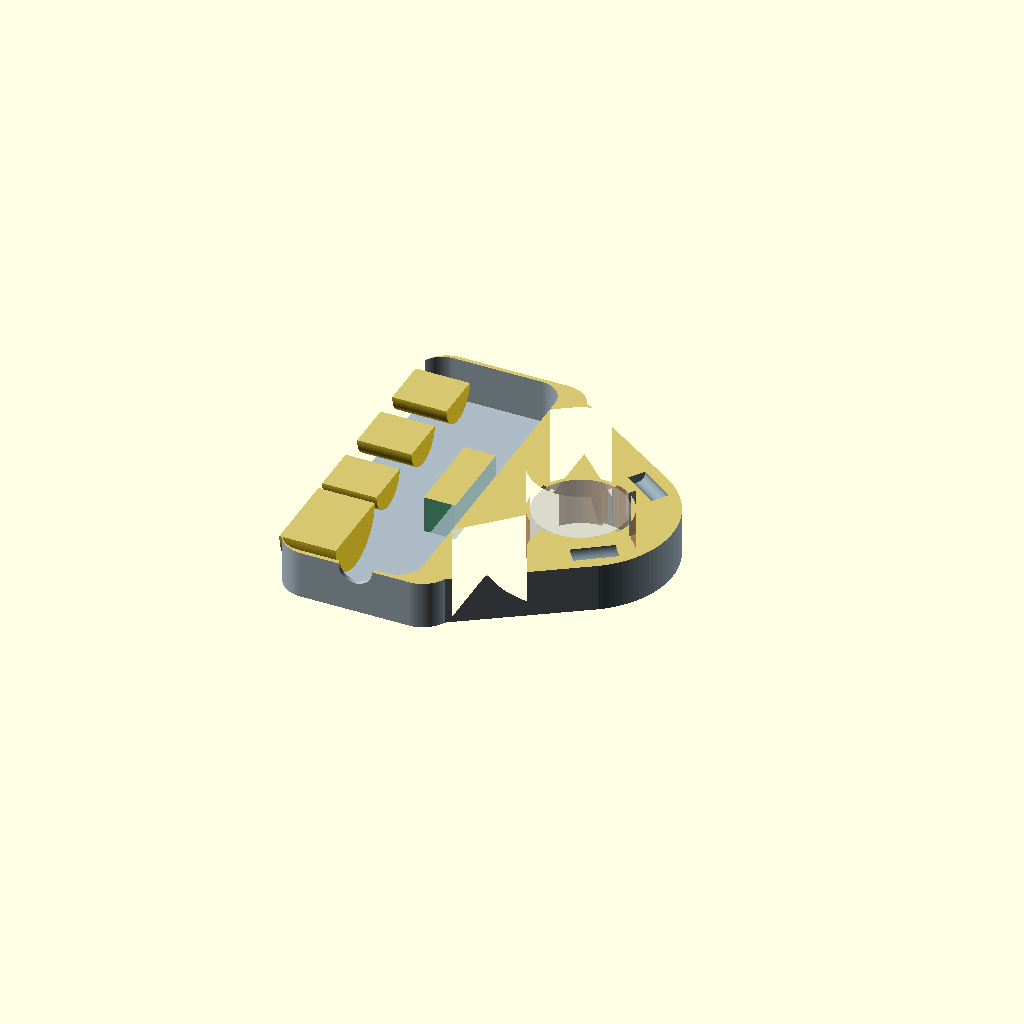
Cell 1: the model at its default parameters.
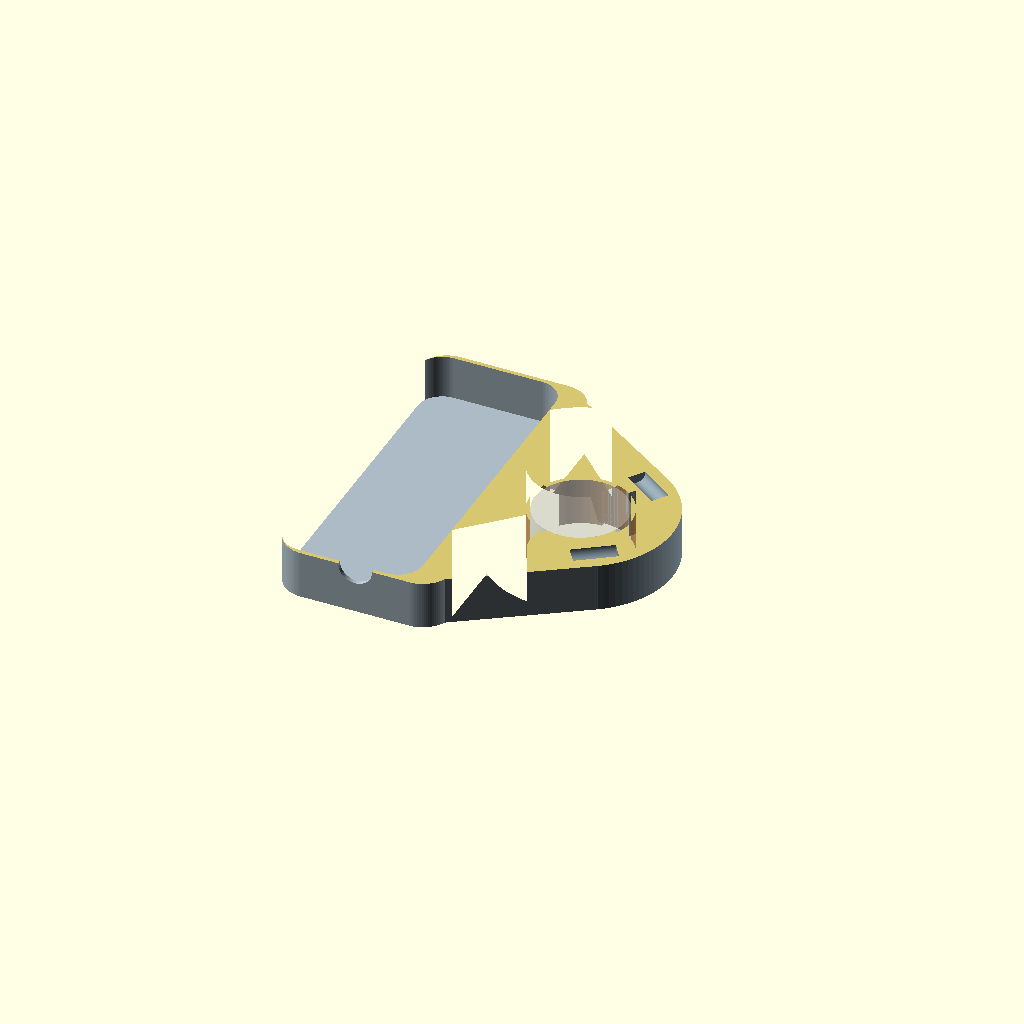
Cell 2: show_internals = false (everything else at default).
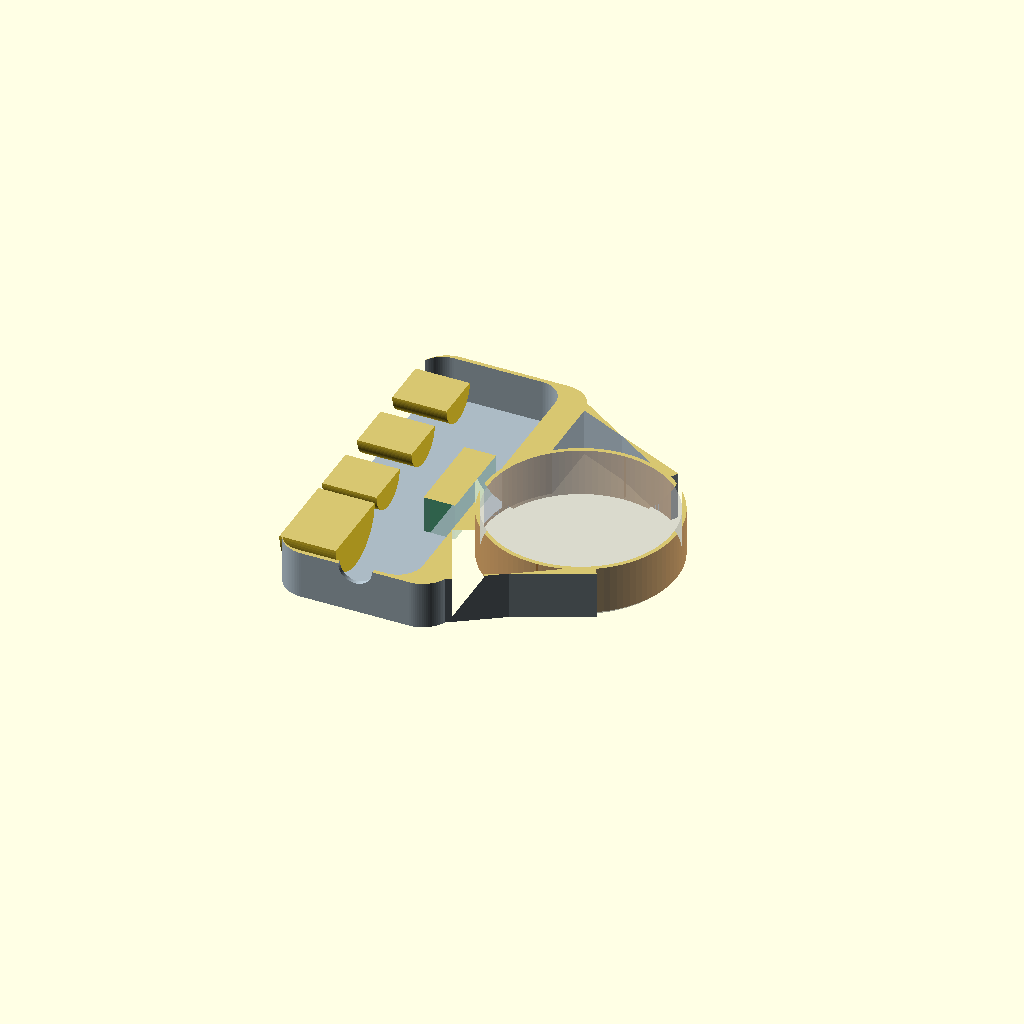
Cell 3: bar_diameter = 44 (everything else at default).
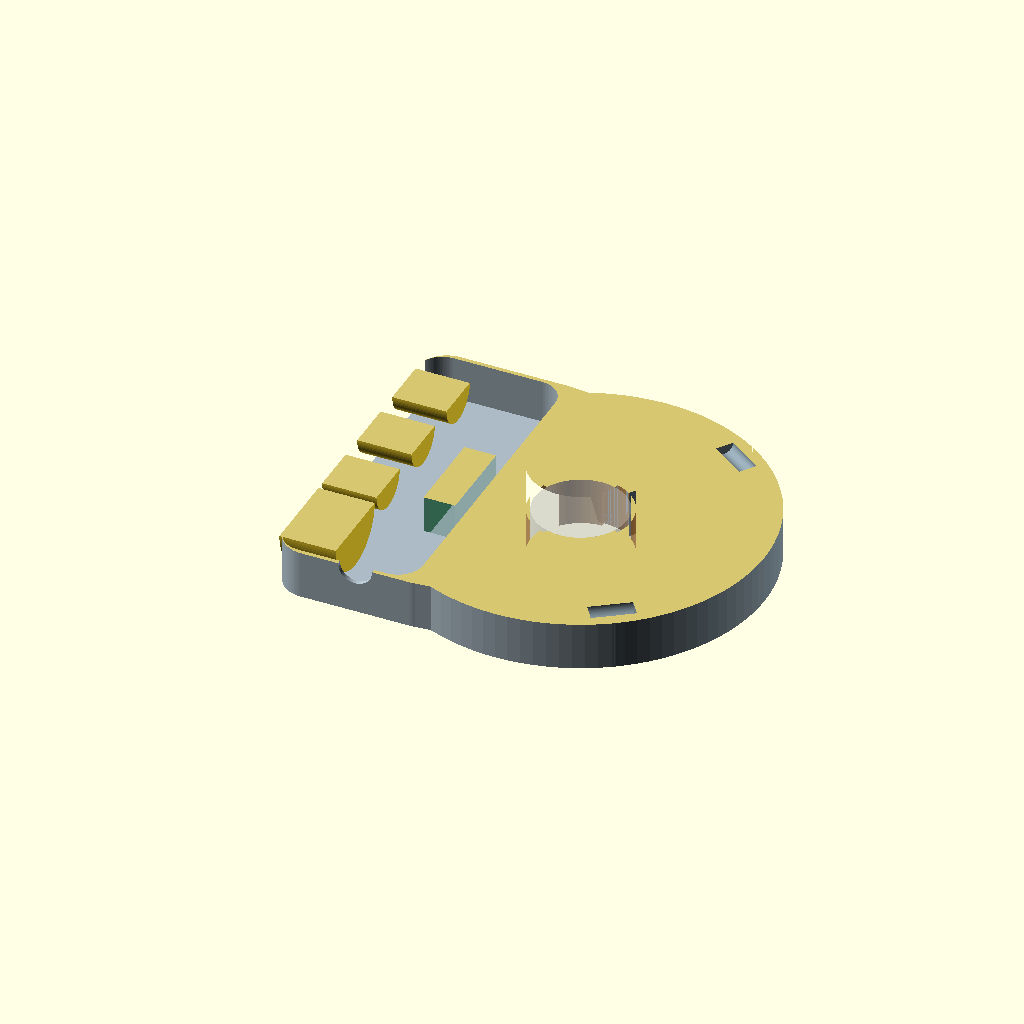
Cell 4: clamp_outer = 88 (everything else at default).
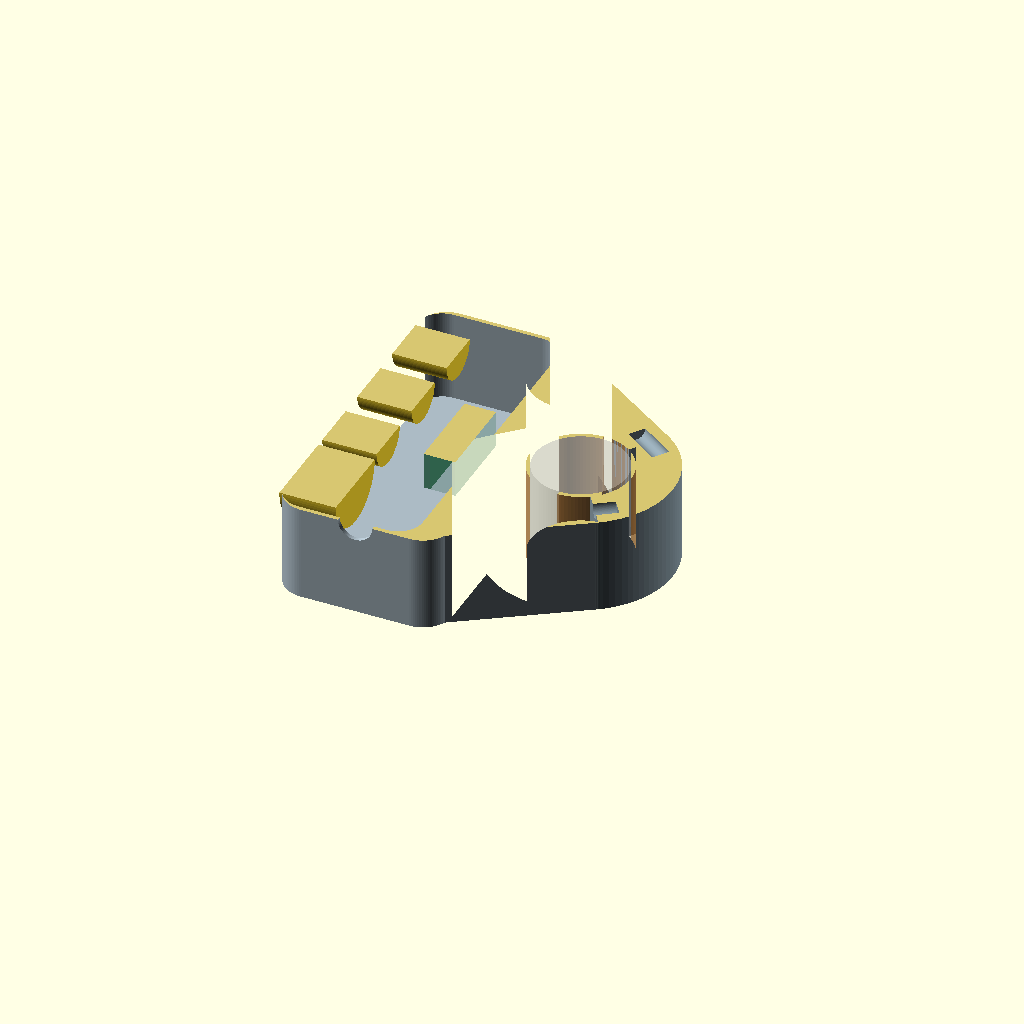
Cell 5: the same model with axial_width = 46.
All cells are drawn from one camera (rotation 55°, 0°, 25°, orthographic, colour scheme Cornfield), so only the parameter changes between them.
The OpenSCAD source (mechanical/cad/complete-remote-v0.11.scad):
// Open Rally Remote — axial section view and slimmer clamp-ring comparison, V0.11 concept
// Units: mm. Ring lies in XY; handlebar axis is Z. Controls are on the side face (YZ),
// so each button's actuation axis is X, perpendicular to the handlebar.
// The pod cavity now follows the rounded outer profile to preserve the end walls.

$fn = 96;
part_to_render = "section"; // section, cutaway, assembly, housing, clamp_cap, cover, liner_main, liner_cap
show_internals = true;

bar_diameter = 22.0;
liner_radial = 1.0;
clamp_bore = bar_diameter + 2*liner_radial;
clamp_outer = 44.0;
clamp_radial_section = (clamp_outer-clamp_bore)/2; // 10 mm at Ø44/Ø24 comparison target
axial_width = 23.0;
case_wall = 1.0;
face_cover_thickness = 2.5;
button_head_projection = 1.8;
button_head_diameter = 10.0;
joystick_head_projection = 5.0;
joystick_head_diameter = 9.0;

pod_center_x = -35.0;
pod_width = 40.0;
pod_length = 82.0;
pod_corner = 7.0;
pod_min_x = pod_center_x-pod_width/2;
pod_max_x = pod_center_x+pod_width/2;
pod_cavity_x0 = pod_min_x-0.1;
pod_cavity_x1 = pod_max_x-case_wall-6.0;
pod_cavity_width = pod_cavity_x1-pod_cavity_x0;
pod_cavity_length = pod_length-2*case_wall;
pod_cavity_corner = pod_corner-case_wall;
button_cutout = 13.6;
joystick_cutout = 15.8;
control_y = [27.0, 9.0, -9.0, -27.0];
switch_depth = 13.0;
joystick_depth = 13.5;
xiao_x = pod_cavity_x1-10.0;
xiao_y = 0;
xiao_length = 21.0;
xiao_width = 17.8;
xiao_header_projection = 6.0;

clamp_bolt_d = 4.3;
cap_half_angle = 55.0;
split_lug_d = 10.0;
split_lug_radius = clamp_outer/2-5.0;
shoulder_inner_y = clamp_bore/2+2.0;
shoulder_case_x_outer = pod_center_x+pod_width/2-pod_corner;
shoulder_case_x_inner = pod_max_x;
shoulder_overlap_angle = 2.0; // extend into the fixed ring arc to avoid a zero-area join
shoulder_join_x = clamp_outer/2*cos(cap_half_angle+shoulder_overlap_angle);
shoulder_join_y = clamp_outer/2*sin(cap_half_angle+shoulder_overlap_angle);

echo(str("Pod cavity envelope (mm): ",pod_cavity_width," x ",pod_cavity_length," x ",axial_width-2*case_wall));
echo(str("Clamp radial section (mm): ",clamp_radial_section));

module rounded_box_2d(w,l,r) {
    offset(r=r) square([w-2*r,l-2*r],center=true);
}

module ring_half_2d(right=false, liner=false) {
    difference() {
        intersection() {
            circle(d=liner ? clamp_bore : clamp_outer);
            if (right)
                translate([clamp_outer/4+0.5,0]) square([clamp_outer/2+1,clamp_outer+2],center=true);
            else
                translate([-clamp_outer/4-0.5,0]) square([clamp_outer/2+1,clamp_outer+2],center=true);
        }
        circle(d=liner ? bar_diameter : clamp_bore);
    }
}

module sector_mask(angle_start,angle_end,r=60) {
    polygon(points=concat([[0,0]], [for (a=[angle_start:1:angle_end]) [r*cos(a),r*sin(a)]]));
}

module ring_main_2d() {
    intersection() {
        difference() { circle(d=clamp_outer); circle(d=clamp_bore); }
        sector_mask(cap_half_angle,360-cap_half_angle);
    }
}

module ring_cap_2d() {
    intersection() {
        difference() { circle(d=clamp_outer); circle(d=clamp_bore); }
        sector_mask(-cap_half_angle,cap_half_angle);
    }
}

module split_lugs_2d(cap=false) {
    for (a=[-cap_half_angle,cap_half_angle])
        intersection() {
            translate([split_lug_radius*cos(a),split_lug_radius*sin(a)]) circle(d=split_lug_d);
            if (cap) sector_mask(-cap_half_angle,cap_half_angle);
            else sector_mask(cap_half_angle,360-cap_half_angle);
        }
}

module case_clamp_shoulders_2d() {
    // The shoulder extends 2 degrees into the fixed ring arc; the cap still starts at 55 degrees.
    polygon(points=[
        [shoulder_case_x_outer,pod_length/2],
        [shoulder_join_x,shoulder_join_y],
        [shoulder_join_x*(shoulder_inner_y/(clamp_outer/2)),shoulder_join_y*(shoulder_inner_y/(clamp_outer/2))],
        [shoulder_case_x_inner,pod_length/2-pod_corner]
    ]);
    mirror([0,1,0])
        polygon(points=[
            [shoulder_case_x_outer,pod_length/2],
            [shoulder_join_x,shoulder_join_y],
            [shoulder_join_x*(shoulder_inner_y/(clamp_outer/2)),shoulder_join_y*(shoulder_inner_y/(clamp_outer/2))],
            [shoulder_case_x_inner,pod_length/2-pod_corner]
        ]);
}

module housing_profile_2d() {
    difference() {
        union() {
            ring_main_2d();
            translate([pod_center_x,0]) rounded_box_2d(pod_width,pod_length,pod_corner);
            case_clamp_shoulders_2d();
            split_lugs_2d(false);
        }
        circle(d=clamp_bore);
    }
}

module cap_profile_2d() {
    difference() {
        union() {
            ring_cap_2d();
            split_lugs_2d(true);
        }
        circle(d=clamp_bore);
    }
}

module clamp_bolt_holes() {
    for (a=[-cap_half_angle,cap_half_angle])
        translate([split_lug_radius*cos(a),split_lug_radius*sin(a),axial_width/2])
            rotate([90,0,a+180]) cylinder(d=clamp_bolt_d,h=split_lug_d+0.2,center=true);
}

module pod_cavity_tool() {
    translate([0,0,case_wall])
        linear_extrude(height=axial_width-2*case_wall)
            translate([(pod_cavity_x0+pod_cavity_x1)/2,0])
                rounded_box_2d(pod_cavity_width,pod_cavity_length,pod_cavity_corner);
}

module housing() {
    difference() {
        linear_extrude(height=axial_width) housing_profile_2d();
        pod_cavity_tool();
        clamp_bolt_holes();
        translate([pod_center_x,-pod_length/2-0.1,axial_width/2])
            rotate([-90,0,0]) cylinder(d=8.2,h=case_wall+0.3);
    }
}

module clamp_cap() {
    difference() {
        linear_extrude(height=axial_width) cap_profile_2d();
        clamp_bolt_holes();
    }
}

module face_cover() {
    difference() {
        translate([pod_min_x-face_cover_thickness,0,axial_width/2])
            rotate([0,90,0]) linear_extrude(height=face_cover_thickness)
                rounded_box_2d(axial_width,pod_length,pod_corner);
        for (i=[0:2])
            translate([pod_min_x-face_cover_thickness-0.1,control_y[i],axial_width/2]) rotate([0,90,0])
                cylinder(d=button_cutout,h=face_cover_thickness+0.2);
        translate([pod_min_x-face_cover_thickness-0.1,control_y[3],axial_width/2]) rotate([0,90,0])
            cylinder(d=joystick_cutout,h=face_cover_thickness+0.2);
        for (y=[-35,35], z=[4.5,axial_width-4.5])
            translate([pod_min_x-face_cover_thickness-0.1,y,z]) rotate([0,90,0])
                cylinder(d=3.2,h=face_cover_thickness+0.2);
    }
}

module liner_half(right=false) {
    linear_extrude(height=axial_width) ring_half_2d(right,true);
}

module controls_and_board() {
    for (i=[0:2])
        translate([pod_min_x,control_y[i],axial_width/2]) rotate([0,90,0]) cylinder(d=12,h=switch_depth);
    translate([pod_min_x,control_y[3],axial_width/2]) rotate([0,90,0]) cylinder(d=20.1,h=joystick_depth);
    color([0.15,0.48,0.32,0.8])
        translate([xiao_x,xiao_y,axial_width/2]) cube([1.6,xiao_length,xiao_width],center=true);
    color([0.2,0.58,0.38,0.25])
        translate([xiao_x+1.6/2+xiao_header_projection/2,xiao_y,axial_width/2])
            cube([xiao_header_projection,xiao_length,xiao_width],center=true);
}

module control_heads() {
    panel_x=pod_min_x-face_cover_thickness;
    for (i=[0:2]) {
        color([0.30,0.36,0.39])
            translate([panel_x-0.8,control_y[i],axial_width/2]) rotate([0,90,0])
                difference() { cylinder(d=15,h=0.8); translate([0,0,-0.1]) cylinder(d=button_head_diameter+0.8,h=1.0); }
        color([0.16,0.21,0.24])
            translate([panel_x-button_head_projection,control_y[i],axial_width/2])
                rotate([0,90,0]) cylinder(d=button_head_diameter,h=face_cover_thickness+button_head_projection);
    }
    color([0.30,0.36,0.39])
        translate([panel_x-0.8,control_y[3],axial_width/2]) rotate([0,90,0])
            difference() { cylinder(d=16,h=0.8); translate([0,0,-0.1]) cylinder(d=5.3,h=1.0); }
    color([0.14,0.18,0.20])
        translate([panel_x-joystick_head_projection,control_y[3],axial_width/2])
            rotate([0,90,0]) cylinder(d=4.5,h=face_cover_thickness+joystick_head_projection);
    color([0.12,0.16,0.18])
        translate([panel_x-joystick_head_projection,control_y[3],axial_width/2])
            rotate([0,90,0]) cylinder(d=joystick_head_diameter,h=1.5);
}

module assembly() {
    color([0.67,0.73,0.77]) housing();
    color([0.53,0.60,0.64]) clamp_cap();
    color([0.84,0.87,0.89]) face_cover();
    color([0.72,0.48,0.22,0.8]) liner_half(false);
    color([0.72,0.48,0.22,0.8]) liner_half(true);
    control_heads();
    if (show_internals) controls_and_board();
    %color([0.5,0.5,0.5,0.35]) translate([0,0,axial_width/2]) cylinder(d=bar_diameter,h=100,center=true);
}

module cutaway() {
    // Omit the outer face cover so the component envelopes and available pod cavity are visible.
    color([0.67,0.73,0.77]) housing();
    color([0.53,0.60,0.64]) clamp_cap();
    color([0.72,0.48,0.22,0.8]) liner_half(false);
    color([0.72,0.48,0.22,0.8]) liner_half(true);
    if (show_internals) controls_and_board();
    %color([0.5,0.5,0.5,0.35]) translate([0,0,axial_width/2]) cylinder(d=bar_diameter,h=100,center=true);
}

module section_clip() {
    // Keep one axial half; the cut plane exposes the cavity and ring cross-section.
    translate([-200,-200,-1]) cube([400,400,axial_width/2+1]);
}

module section_view() {
    intersection() { color([0.67,0.73,0.77]) housing(); section_clip(); }
    intersection() { color([0.53,0.60,0.64]) clamp_cap(); section_clip(); }
    intersection() { color([0.72,0.48,0.22,0.8]) liner_half(false); section_clip(); }
    intersection() { color([0.72,0.48,0.22,0.8]) liner_half(true); section_clip(); }
    if (show_internals)
        intersection() { controls_and_board(); section_clip(); }
    %intersection() {
        translate([0,0,axial_width/2]) cylinder(d=bar_diameter,h=100,center=true);
        section_clip();
    }
}

if (part_to_render=="section") section_view();
if (part_to_render=="cutaway") cutaway();
if (part_to_render=="assembly") assembly();
if (part_to_render=="housing") housing();
if (part_to_render=="clamp_cap") clamp_cap();
if (part_to_render=="cover") face_cover();
if (part_to_render=="liner_main") liner_half(false);
if (part_to_render=="liner_cap") liner_half(true);
Parameter table extracted from the source (name, type, default, range or options):
part_to_render: string, default "section"
show_internals: bool, default true
bar_diameter: number, default 22
liner_radial: number, default 1
clamp_outer: number, default 44
axial_width: number, default 23
case_wall: number, default 1
face_cover_thickness: number, default 2.5
button_head_projection: number, default 1.8
button_head_diameter: number, default 10
joystick_head_projection: number, default 5
joystick_head_diameter: number, default 9
pod_center_x: number, default -35
pod_width: number, default 40
pod_length: number, default 82
pod_corner: number, default 7
button_cutout: number, default 13.6
joystick_cutout: number, default 15.8
control_y: vector, default [27, 9, -9, -27]
switch_depth: number, default 13
joystick_depth: number, default 13.5
xiao_y: number, default 0
xiao_length: number, default 21
xiao_width: number, default 17.8
xiao_header_projection: number, default 6
clamp_bolt_d: number, default 4.3
cap_half_angle: number, default 55
split_lug_d: number, default 10
shoulder_overlap_angle: number, default 2
